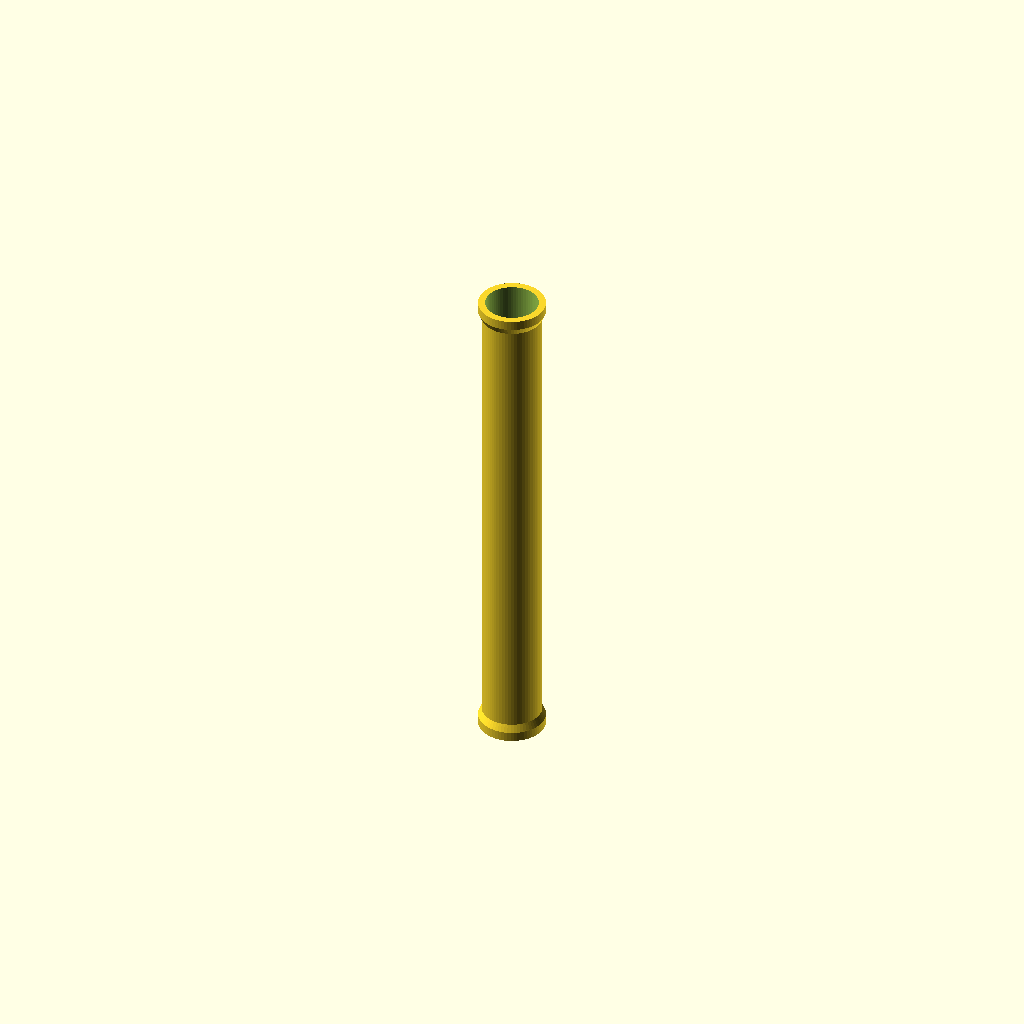
Cell 1: rendered with the file's own defaults.
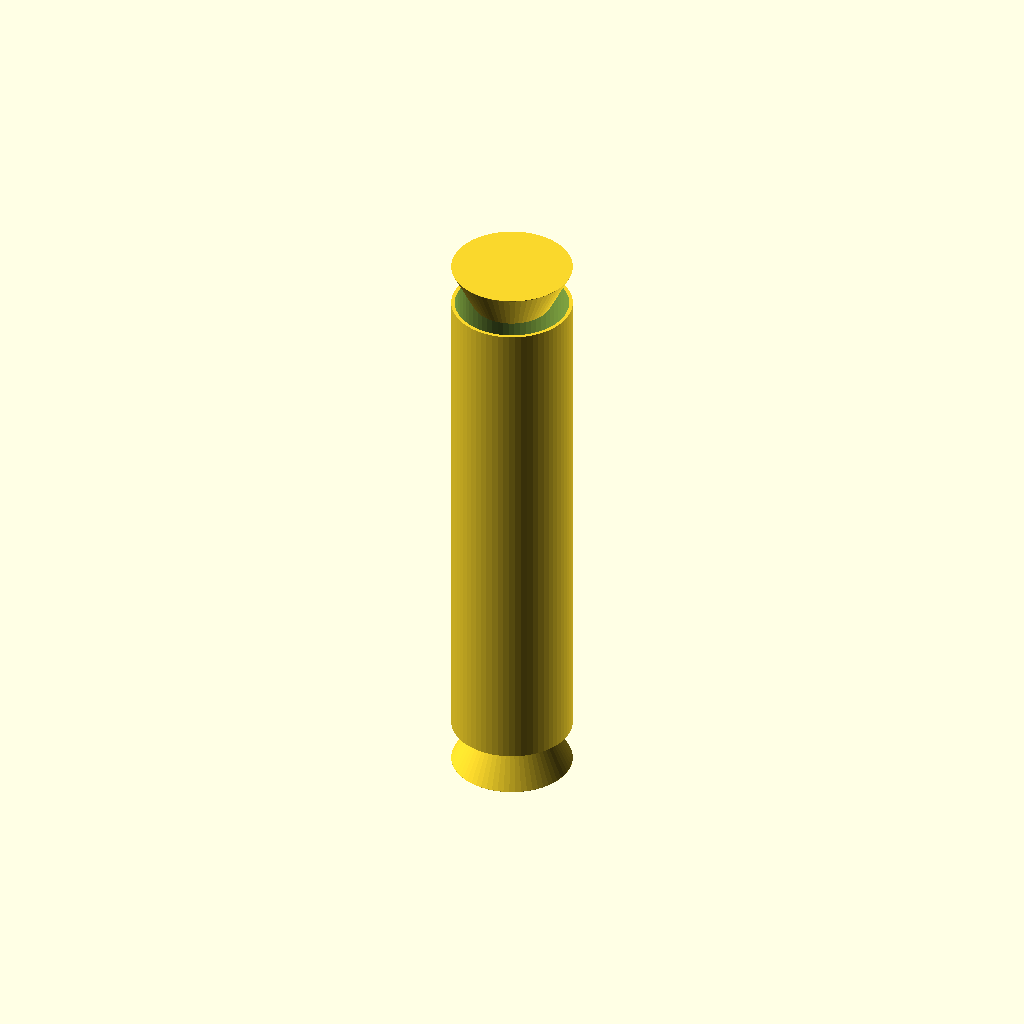
Cell 2 — bar_diameter set to 50, the other parameters unchanged.
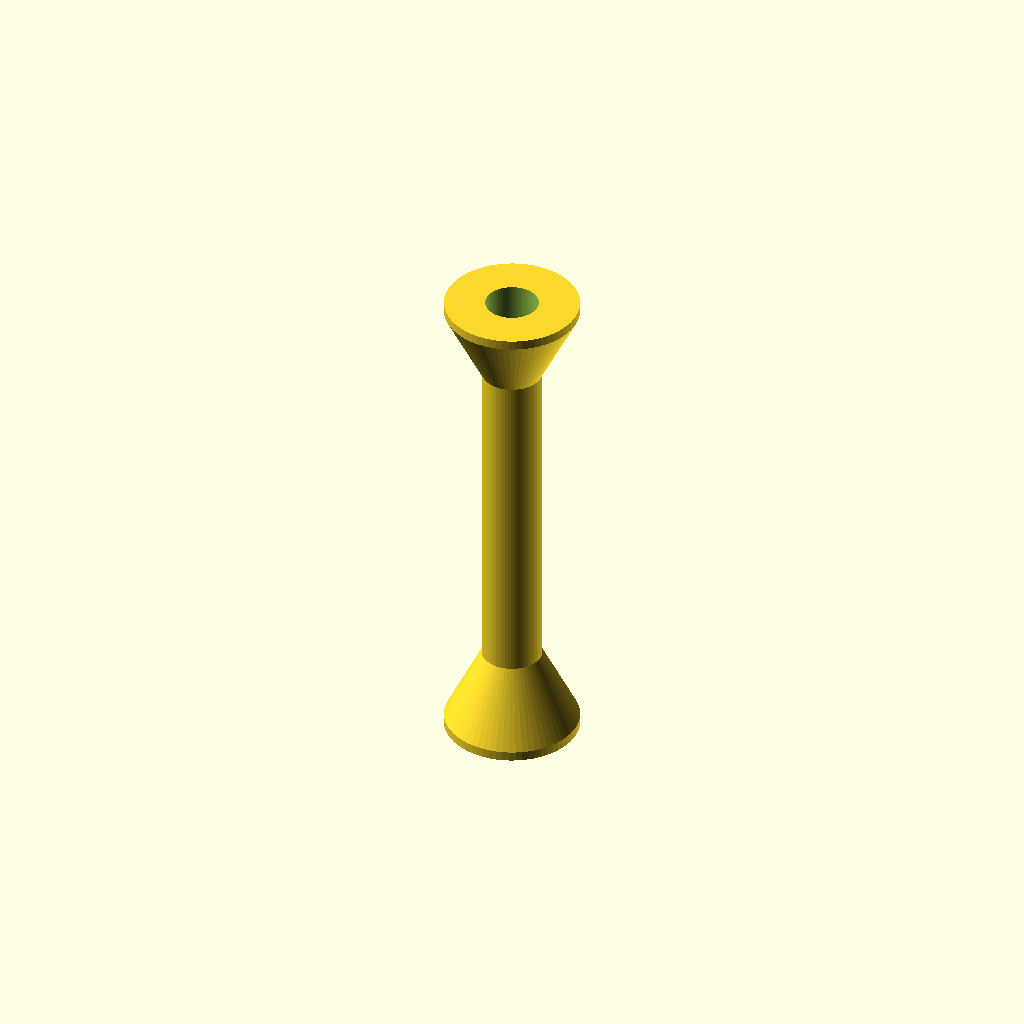
Cell 3: the same model with bar_end_diameter = 56.
All cells are drawn from one camera (rotation 55°, 0°, 25°, orthographic, colour scheme Cornfield), so only the parameter changes between them.
OpenSCAD source file filament_rack_bar.scad:
/*
  filament_rack_bar.scad

  Bar for GOEWS filament rack saddles.

  Length modes:
    bar_length_mode = "mm"     -> use bar_length_mm directly
    bar_length_mode = "steps"  -> use bar_length_steps

  Step lengths:
    1   == 124mm
    1.5 == halfway between 124mm and 210mm == 167mm
    2   == 210mm
*/

/* [Bar] */

bar_diameter = 25;
bar_thickness = 3;
bar_end_diameter = 28;
bar_end_length = 4;

/* [Length] */

// "mm" or "steps"
bar_length_mode = "steps";

// Used when bar_length_mode == "mm"
bar_length_mm = 210;

// Used when bar_length_mode == "steps"
// Valid intended values: 1, 1.5, 2
bar_length_steps = 2;

// Step calibration
bar_length_1_step = 124;
bar_length_2_steps = 210;

function bar_length_from_steps(steps) =
  bar_length_1_step
  + ((steps - 1) * (bar_length_2_steps - bar_length_1_step));

function resolved_bar_length() =
  bar_length_mode == "steps"
    ? bar_length_from_steps(bar_length_steps)
    : bar_length_mm;

module goews_filament_rack_bar(d, d2, t, l, l2) {
  $fn = 64;
  delta = d2 - d;

  difference() {
    union() {
      cylinder(d=d, h=l);

      hull() {
        cylinder(d=d2, h=l2);
        translate([0, 0, l2 + delta])
          cylinder(d=d, h=0.1);
      }

      hull() {
        translate([0, 0, l - l2])
          cylinder(d=d2, h=l2);
        translate([0, 0, l - l2 - delta])
          cylinder(d=d, h=0.1);
      }
    }

    translate([0, 0, -1])
      cylinder(d=d - t, h=l + 2);
  }
}

goews_filament_rack_bar(
  bar_diameter,
  bar_end_diameter,
  bar_thickness,
  resolved_bar_length(),
  bar_end_length
);
Parameter table extracted from the source (name, type, default, range or options):
bar_diameter: number, default 25
bar_thickness: number, default 3
bar_end_diameter: number, default 28
bar_end_length: number, default 4
bar_length_mode: string, default "steps"
bar_length_mm: number, default 210
bar_length_steps: number, default 2
bar_length_1_step: number, default 124
bar_length_2_steps: number, default 210
